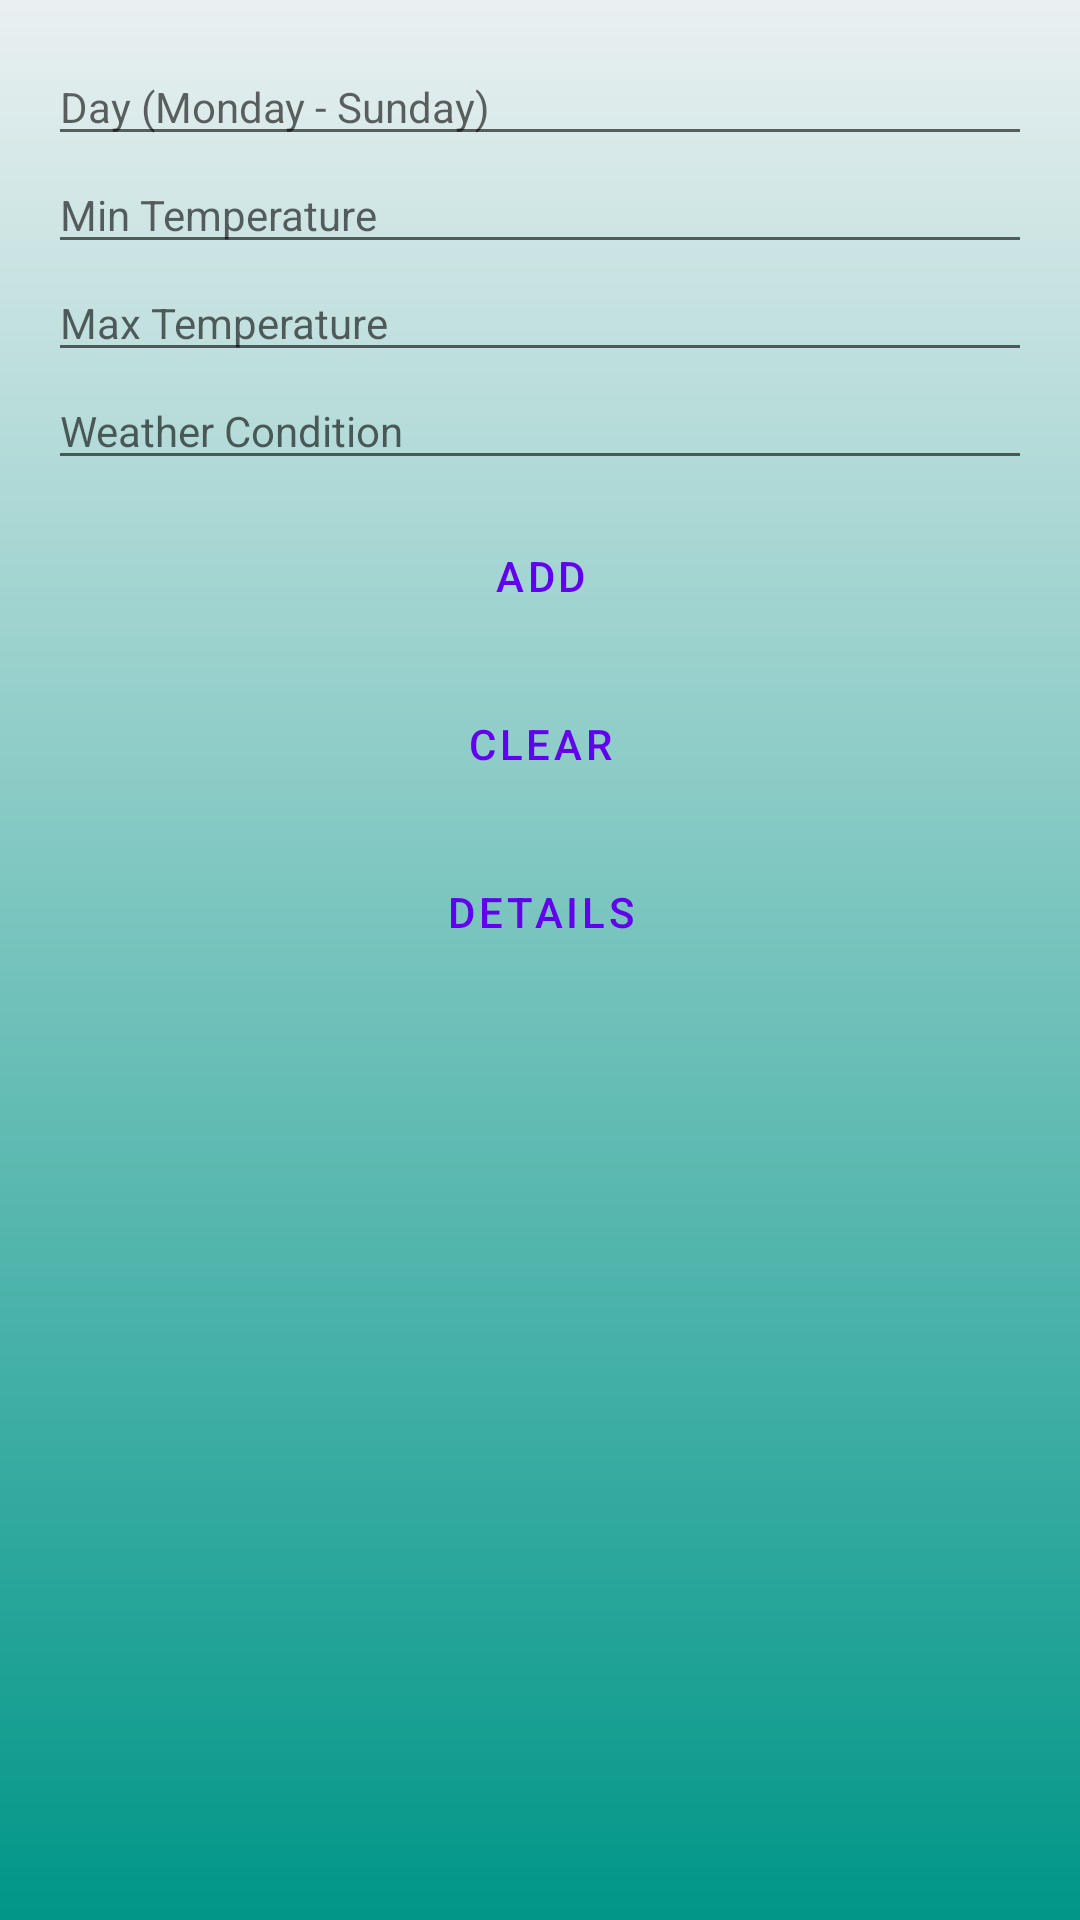

Android layout source for this screen:
<!-- AndroidManifest.xml: application theme Theme.IMADPracticum2024 -->
<!-- res/layout/activity_main.xml -->
<?xml version="1.0" encoding="utf-8"?>
<LinearLayout xmlns:android="http://schemas.android.com/apk/res/android"
    xmlns:tools="http://schemas.android.com/tools"
    android:layout_width="match_parent"
    android:layout_height="match_parent"
    android:orientation="vertical"
    android:padding="16dp"
    android:background="@drawable/backround_gradient"
    tools:context=".MainActivity">

    <EditText
        android:id="@+id/editTextDate"
        style="@style/Widget.MaterialComponents.TextInputLayout.OutlinedBox.Dense"
        android:layout_width="match_parent"
        android:layout_height="wrap_content"
        android:hint="Day (Monday - Sunday)" />

    <EditText
        android:id="@+id/editTextMorningScreenTime"
        style="@style/Widget.MaterialComponents.TextInputLayout.OutlinedBox.Dense"
        android:layout_width="match_parent"
        android:layout_height="wrap_content"
        android:hint="Min Temperature" />

    <EditText
        android:id="@+id/editTextAfternoonScreenTime"
        style="@style/Widget.MaterialComponents.TextInputLayout.OutlinedBox.Dense"
        android:layout_width="match_parent"
        android:layout_height="wrap_content"
        android:hint="Max Temperature" />

    <EditText
        android:id="@+id/editTextNotes"
        style="@style/Widget.MaterialComponents.TextInputLayout.OutlinedBox.Dense"
        android:layout_width="match_parent"
        android:layout_height="wrap_content"
        android:hint="Weather Condition" />

    <Button
        android:id="@+id/buttonAdd"
        android:layout_width="match_parent"
        android:layout_height="wrap_content"
        android:text="Add"
        style="@style/Widget.MaterialComponents.Button.OutlinedButton"
        android:layout_marginTop="8dp"/>

    <Button
        android:id="@+id/buttonClear"
        android:layout_width="match_parent"
        android:layout_height="wrap_content"
        android:text="Clear"
        style="@style/Widget.MaterialComponents.Button.OutlinedButton"
        android:layout_marginTop="8dp"/>

    <Button
        android:id="@+id/buttonDetails"
        android:layout_width="match_parent"
        android:layout_height="wrap_content"
        android:text="Details"
        style="@style/Widget.MaterialComponents.Button.OutlinedButton"
        android:layout_marginTop="8dp"/>

    <ListView
        android:id="@+id/listView"
        android:layout_width="match_parent"
        android:layout_height="0dp"
        android:layout_weight="1"
        android:divider="@android:color/darker_gray"
        android:dividerHeight="1dp"/>
</LinearLayout>
<!-- resources referenced by this layout -->
<resources>
  <!-- drawable backround_gradient (drawable) -->
  <?xml version="1.0" encoding="utf-8"?>
  <layer-list xmlns:android="http://schemas.android.com/apk/res/android">
      <item>
          <shape android:shape="rectangle">
              <gradient
                  android:angle="60"
                  android:startColor="#EAF0F1"
                  android:endColor="#009688"
                  android:type="linear"/>
          </shape>
      </item>
  </layer-list>
  <style name="Theme.IMADPracticum2024" parent="Theme.MaterialComponents.DayNight.DarkActionBar">
          
          <item name="colorPrimary">@color/purple_500</item>
          <item name="colorPrimaryVariant">@color/purple_700</item>
          <item name="colorOnPrimary">@color/white</item>
          
          <item name="colorSecondary">@color/teal_200</item>
          <item name="colorSecondaryVariant">@color/teal_700</item>
          <item name="colorOnSecondary">@color/black</item>
          
          <item name="android:statusBarColor" tools:targetApi="lollipop">@color/purple_700</item>
          <item name="android:windowLightStatusBar" tools:targetApi="marshmallow">true</item>
          
          <item name="buttonStyle">@style/Widget.MaterialComponents.Button</item>
      </style>
  <color name="purple_500">#6200EE</color>
  <color name="purple_700">#3700B3</color>
  <color name="white">#FFFFFF</color>
  <color name="teal_200">#03DAC5</color>
  <color name="teal_700">#018786</color>
  <color name="black">#000000</color>
</resources>
